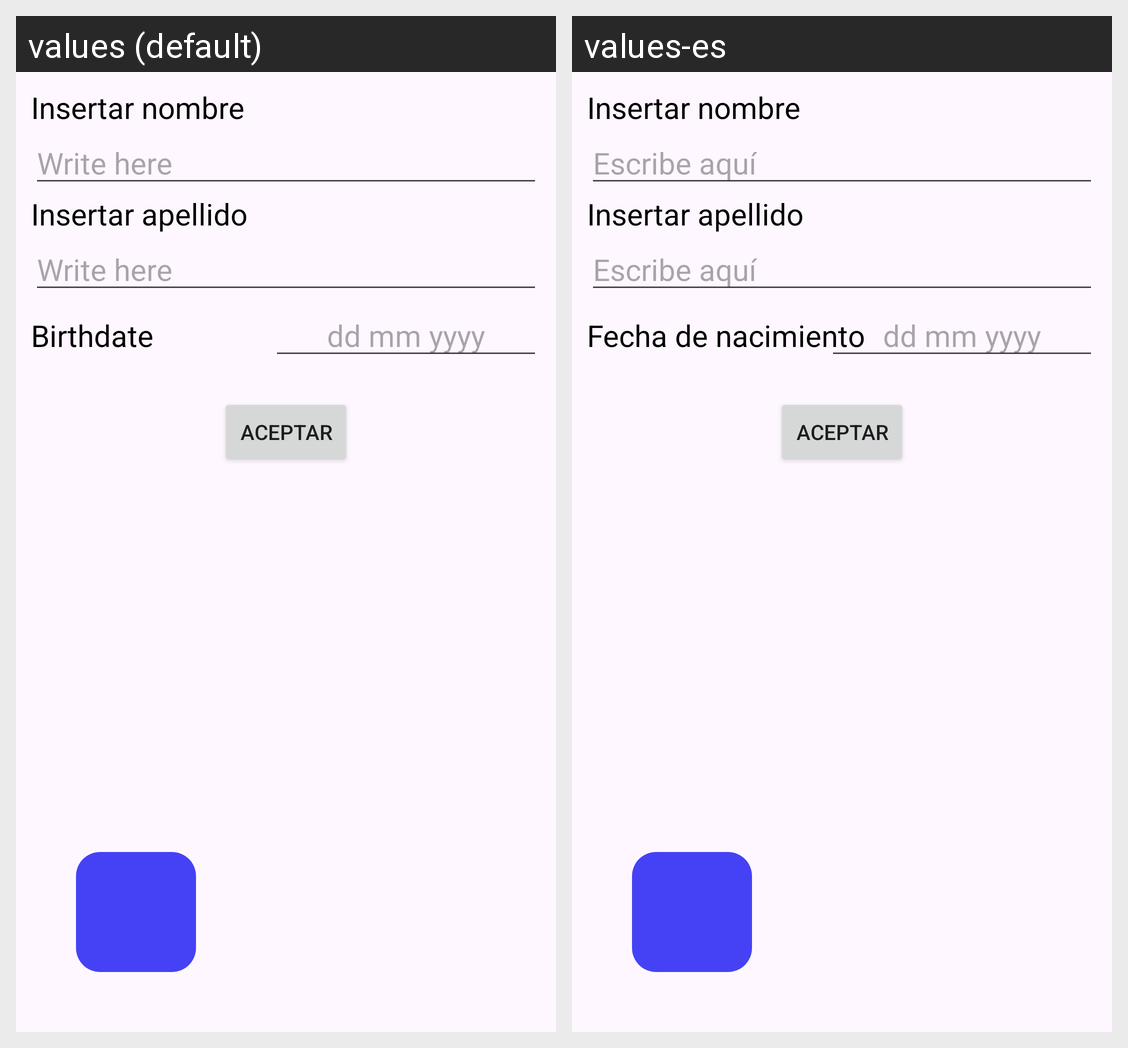

The Android screen above is rendered under two locales of the same app. Produce the string resources it draws, with the default and per-locale values.
Android screen res/layout/activity_nuevo_alumno.xml rendered under 2 locales, left to right: values (default), values-es. Device: Nexus 5 (rendered at 1080×1920; each locale shown at half size, 540×960, under a caption strip naming it); theme Theme.EjemploBaseDatos.
Strings drawn on this screen, with the default value and each locale's value (text and hints the layout hard-codes, and strings that could not be matched under every locale, appear in the picture but are not listed):

write_here
  values: Write here
  values-es: Escribe aquí

birthdate
  values: Birthdate
  values-es: Fecha de nacimiento
